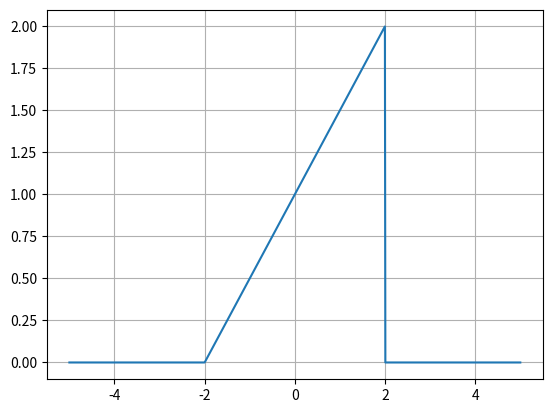

Write the Python code that produced this figure.
import numpy as np
import matplotlib.pyplot as plt


def triangle(t):
    return np.where(np.abs(t) <= 1, 1 - np.abs(t), 0)


def u(t):
    return np.where(t >= 0, 1, 0)


def h(t):
    return 2 * triangle(((t - 1) / 2))


t = np.linspace(-5, 5, 1000)
y = h(t * 0.5) * (u(t + 2) - u(t - 2))
plt.plot(t, y)
plt.grid(True)
plt.show()
